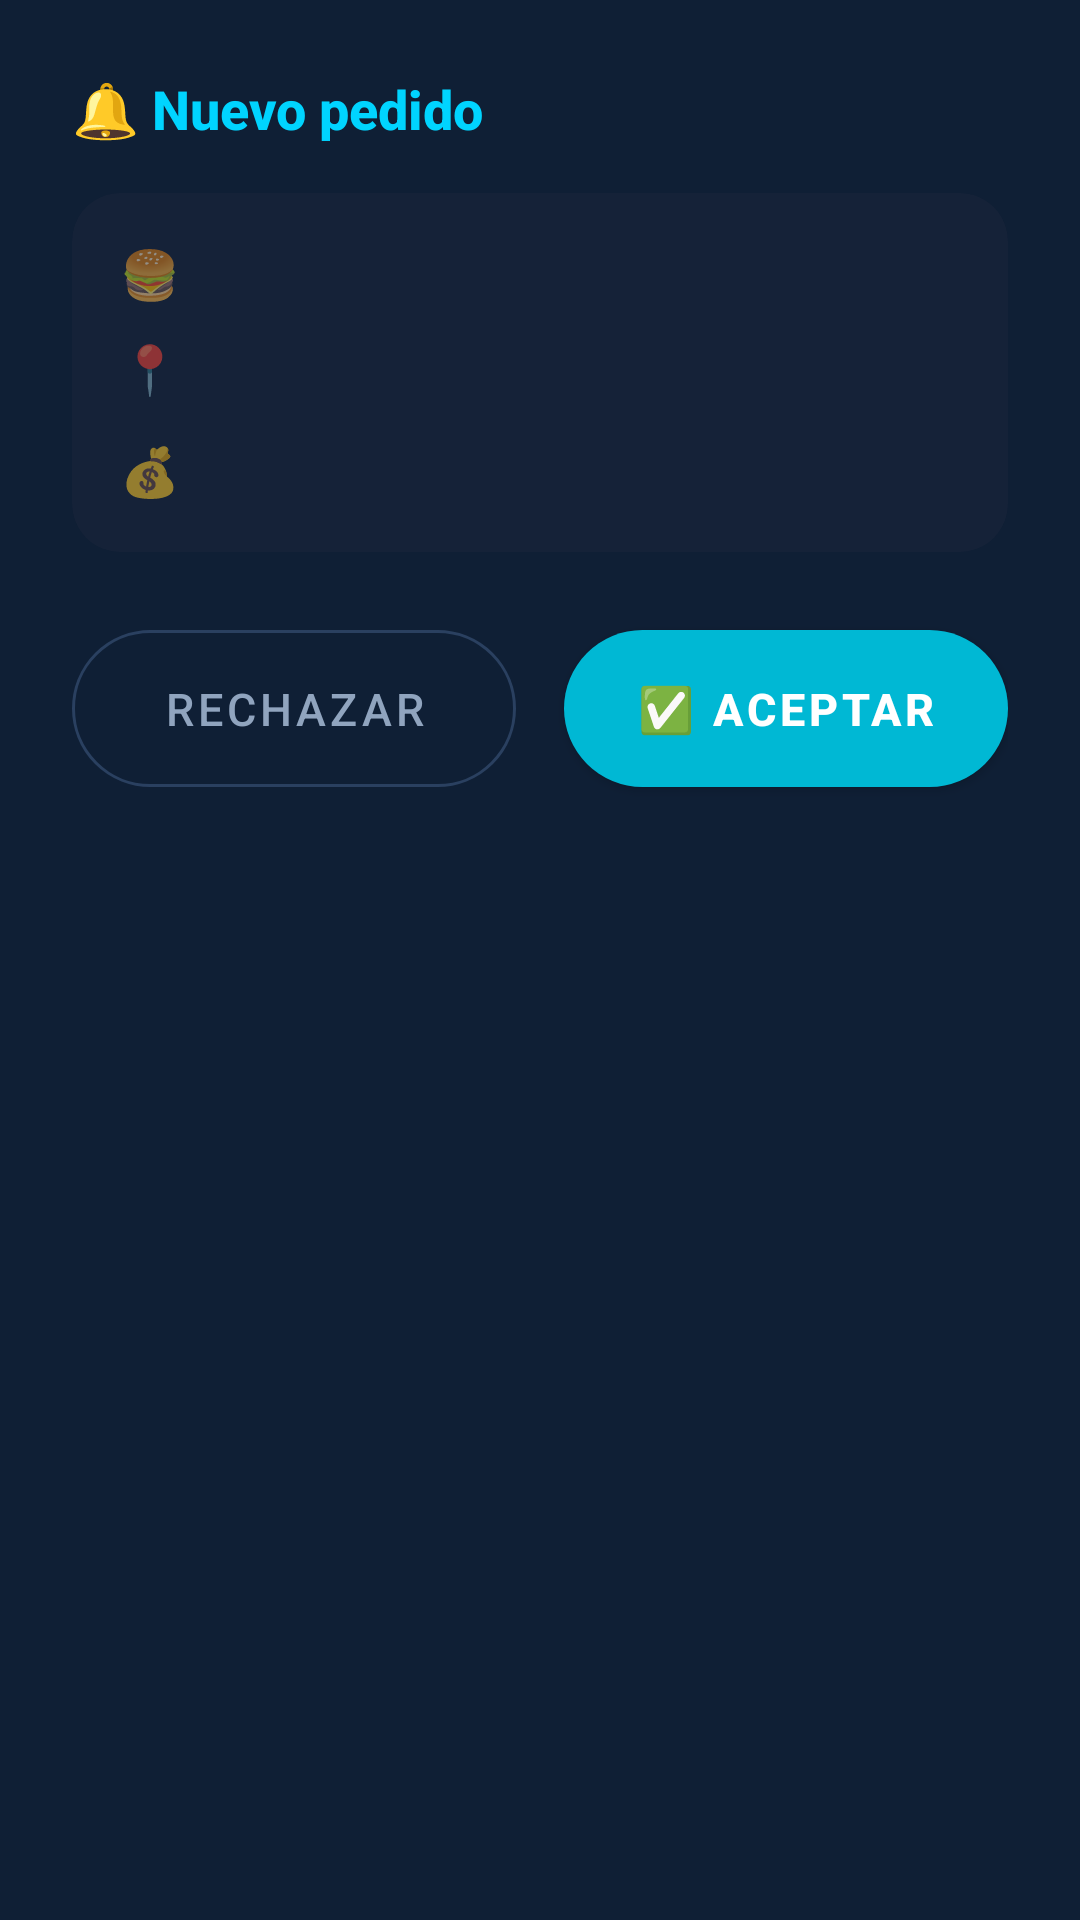

Here is an Android app screen rendered from its layout file. Give the layout XML and the strings, colors and styles it references.
<!-- AndroidManifest.xml: application theme Theme.Zuppon -->
<!-- res/layout/dialog_order_request.xml -->
<?xml version="1.0" encoding="utf-8"?>
<LinearLayout
    xmlns:android="http://schemas.android.com/apk/res/android"
    xmlns:app="http://schemas.android.com/apk/res-auto"
    android:layout_width="match_parent"
    android:layout_height="wrap_content"
    android:orientation="vertical"
    android:background="@color/zuppon_surface"
    android:padding="24dp">

    <TextView
        android:layout_width="wrap_content"
        android:layout_height="wrap_content"
        android:text="🔔 Nuevo pedido"
        android:textColor="@color/zuppon_yellow"
        android:textSize="18sp"
        android:textStyle="bold"
        android:layout_marginBottom="16dp" />

    <androidx.cardview.widget.CardView
        android:layout_width="match_parent"
        android:layout_height="wrap_content"
        android:layout_marginBottom="20dp"
        app:cardBackgroundColor="@color/zuppon_card"
        app:cardCornerRadius="16dp"
        app:cardElevation="0dp">

        <LinearLayout
            android:layout_width="match_parent"
            android:layout_height="wrap_content"
            android:orientation="vertical"
            android:padding="16dp">

            <LinearLayout android:layout_width="match_parent" android:layout_height="wrap_content"
                android:orientation="horizontal" android:layout_marginBottom="10dp">
                <TextView android:layout_width="wrap_content" android:layout_height="wrap_content"
                    android:text="🍔  " android:textSize="16sp" />
                <TextView android:id="@+id/tv_dlg_items"
                    android:layout_width="0dp" android:layout_height="wrap_content" android:layout_weight="1"
                    android:textColor="@color/white" android:textSize="15sp" android:textStyle="bold" />
            </LinearLayout>

            <LinearLayout android:layout_width="match_parent" android:layout_height="wrap_content"
                android:orientation="horizontal" android:layout_marginBottom="10dp">
                <TextView android:layout_width="wrap_content" android:layout_height="wrap_content"
                    android:text="📍  " android:textSize="16sp" />
                <TextView android:id="@+id/tv_dlg_destination"
                    android:layout_width="0dp" android:layout_height="wrap_content" android:layout_weight="1"
                    android:textColor="@color/zuppon_text_secondary" android:textSize="13sp" />
            </LinearLayout>

            <LinearLayout android:layout_width="match_parent" android:layout_height="wrap_content"
                android:orientation="horizontal">
                <TextView android:layout_width="wrap_content" android:layout_height="wrap_content"
                    android:text="💰  " android:textSize="16sp" />
                <TextView android:id="@+id/tv_dlg_fare"
                    android:layout_width="wrap_content" android:layout_height="wrap_content"
                    android:textColor="@color/zuppon_yellow" android:textSize="18sp" android:textStyle="bold" />
            </LinearLayout>

            <TextView
                android:id="@+id/tv_dlg_client"
                android:layout_width="match_parent"
                android:layout_height="wrap_content"
                android:layout_marginTop="10dp"
                android:textColor="@color/zuppon_accent"
                android:textSize="13sp"
                android:visibility="gone" />
        </LinearLayout>
    </androidx.cardview.widget.CardView>

    <LinearLayout
        android:layout_width="match_parent"
        android:layout_height="wrap_content"
        android:orientation="horizontal">

        <com.google.android.material.button.MaterialButton
            android:id="@+id/btn_dlg_reject"
            style="@style/ZupponButtonOutline"
            android:layout_width="0dp" android:layout_height="wrap_content"
            android:layout_weight="1" android:layout_marginEnd="8dp"
            android:text="Rechazar" />

        <com.google.android.material.button.MaterialButton
            android:id="@+id/btn_dlg_accept"
            style="@style/ZupponButtonGreen"
            android:layout_width="0dp" android:layout_height="wrap_content"
            android:layout_weight="1" android:layout_marginStart="8dp"
            android:text="✅ Aceptar" />
    </LinearLayout>
</LinearLayout>
<!-- resources referenced by this layout -->
<resources>
  <color name="white">#FFFFFFFF</color>
  <color name="zuppon_accent">#FF2196F3</color>
  <color name="zuppon_card">#FF152238</color>
  <color name="zuppon_surface">#FF0F1F35</color>
  <color name="zuppon_text_secondary">#FF90A4BE</color>
  <color name="zuppon_yellow">#FF00D4FF</color>
  <style name="ZupponButtonGreen" parent="Widget.MaterialComponents.Button">
          <item name="backgroundTint">@color/zuppon_green</item>
          <item name="android:textColor">@color/white</item>
          <item name="android:textSize">15sp</item>
          <item name="android:textStyle">bold</item>
          <item name="android:paddingTop">16dp</item>
          <item name="android:paddingBottom">16dp</item>
          <item name="cornerRadius">30dp</item>
          <item name="elevation">0dp</item>
      </style>
  <style name="ZupponButtonOutline" parent="Widget.MaterialComponents.Button.OutlinedButton">
          <item name="strokeColor">@color/zuppon_divider_bright</item>
          <item name="android:textColor">@color/zuppon_text_secondary</item>
          <item name="android:textSize">15sp</item>
          <item name="android:paddingTop">16dp</item>
          <item name="android:paddingBottom">16dp</item>
          <item name="cornerRadius">30dp</item>
          <item name="elevation">0dp</item>
      </style>
  <style name="Theme.Zuppon" parent="Theme.MaterialComponents.DayNight.NoActionBar">
          <item name="colorPrimary">@color/zuppon_accent</item>
          <item name="colorPrimaryVariant">@color/zuppon_accent_dark</item>
          <item name="colorOnPrimary">@color/white</item>
          <item name="colorSecondary">@color/zuppon_yellow</item>
          <item name="colorSecondaryVariant">@color/zuppon_accent_dark</item>
          <item name="colorOnSecondary">@color/black</item>
          <item name="android:statusBarColor">@color/zuppon_primary_dark</item>
          <item name="android:windowBackground">@color/zuppon_primary</item>
          <item name="android:fontFamily">sans-serif-medium</item>
          
          <item name="android:windowAnimationStyle">@style/NoWindowAnimation</item>
      </style>
  <color name="zuppon_green">#FF00B8D4</color>
  <color name="zuppon_divider_bright">#FF2A4060</color>
  <color name="zuppon_accent_dark">#FF1565C0</color>
  <color name="black">#FF000000</color>
  <color name="zuppon_primary_dark">#FF060E1A</color>
  <color name="zuppon_primary">#FF0A1628</color>
  <style name="NoWindowAnimation">
          <item name="android:activityOpenEnterAnimation">@null</item>
          <item name="android:activityOpenExitAnimation">@null</item>
          <item name="android:activityCloseEnterAnimation">@null</item>
          <item name="android:activityCloseExitAnimation">@null</item>
          <item name="android:taskOpenEnterAnimation">@null</item>
          <item name="android:taskOpenExitAnimation">@null</item>
          <item name="android:taskCloseEnterAnimation">@null</item>
          <item name="android:taskCloseExitAnimation">@null</item>
      </style>
</resources>
